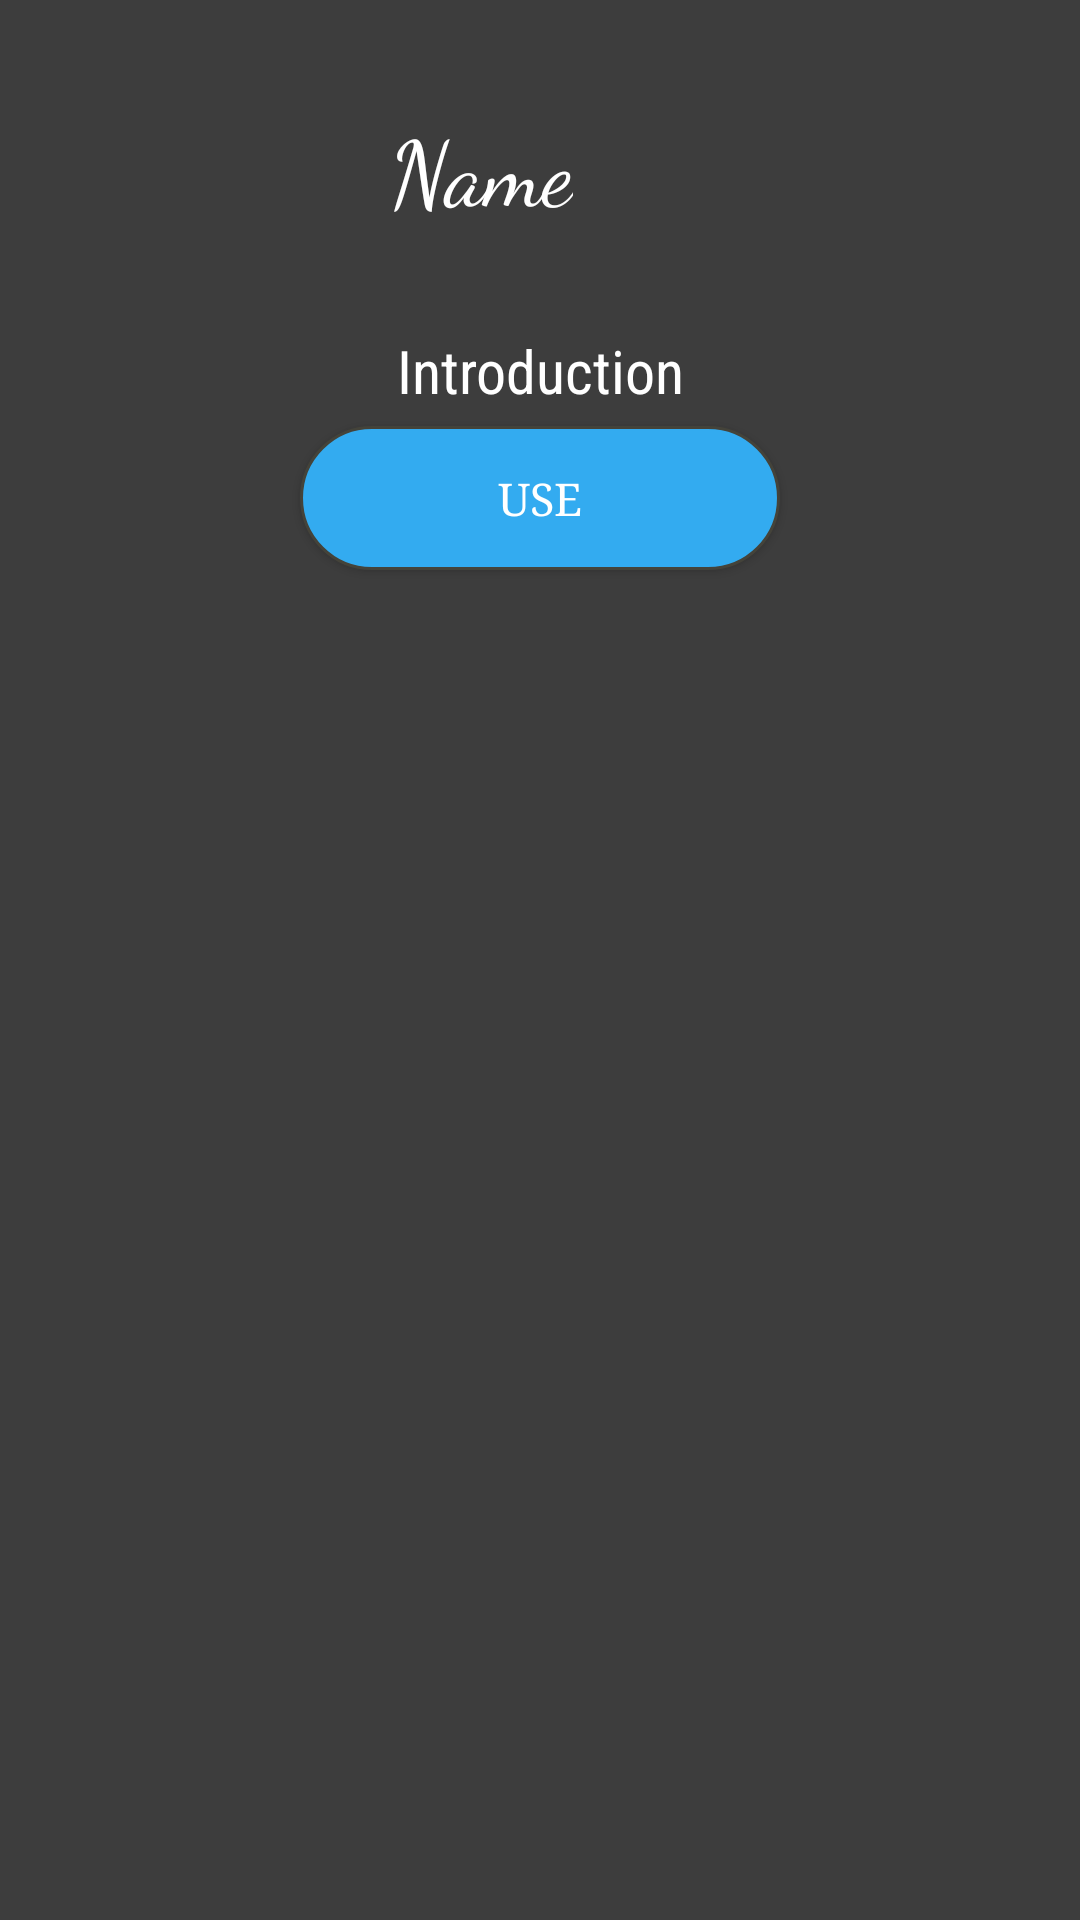

Write the Android layout XML for this screen, with the resource values it uses.
<!-- AndroidManifest.xml: application theme AppTheme -->
<!-- res/layout/one_character.xml -->
<?xml version="1.0" encoding="utf-8"?>
<RelativeLayout xmlns:android="http://schemas.android.com/apk/res/android"
    xmlns:app="http://schemas.android.com/apk/res-auto"
    android:layout_width="match_parent"
    android:layout_height="match_parent"
    android:background="#3d3d3d">

    <LinearLayout
        android:layout_width="match_parent"
        android:layout_height="wrap_content"
        android:orientation="vertical">

        <LinearLayout
            android:layout_width="match_parent"
            android:layout_height="wrap_content"
            android:layout_marginLeft="20dp"
            android:layout_marginRight="20dp"
            android:layout_marginTop="10dp"
            android:orientation="horizontal">

            <ImageView
                android:id="@+id/ivCharacterImage"
                android:layout_width="90dp"
                android:layout_height="90dp"
                android:layout_gravity="center"
                android:background="@android:color/background_light"
                android:contentDescription="@string/character_image"
                android:backgroundTint="#3d3d3d"/>

            <TextView
                android:id="@+id/tvCharacterName"
                android:layout_width="wrap_content"
                android:layout_height="wrap_content"
                android:layout_marginLeft="20dp"
                android:layout_marginRight="20dp"
                android:layout_marginTop="25dp"
                android:fontFamily="cursive"
                android:text="Name"
                android:textSize="30sp"
                android:textColor="#ffffff"/>

        </LinearLayout>

        <TextView
            android:id="@+id/tvAbilityDescription"
            android:layout_width="match_parent"
            android:layout_height="wrap_content"
            android:layout_marginTop="10dp"
            android:layout_marginLeft="25dp"
            android:layout_marginRight="25dp"
            android:gravity="center"
            android:fontFamily="sans-serif-condensed"
            android:text="Introduction"
            android:textSize="20sp"
            android:textColor="#ffffff"/>

        <Button
            android:id="@+id/btnUseCharacter"
            android:layout_width="match_parent"
            android:layout_height="wrap_content"
            android:layout_marginTop="5dp"
            android:fontFamily="serif"
            android:gravity="center"
            android:layout_marginLeft="100dp"
            android:layout_marginRight="100dp"
            android:layout_marginBottom="10dp"
            android:text="Use"
            android:textSize="15sp"
            android:background="@drawable/oval_blue"
            android:textColor="#ffffff" />

    </LinearLayout>
</RelativeLayout>
<!-- resources referenced by this layout -->
<resources>
  <!-- drawable oval_blue (drawable) -->
  <?xml version="1.0" encoding="utf-8"?>
  <shape xmlns:android="http://schemas.android.com/apk/res/android">
      <corners android:radius="50dp"/>
      <stroke android:width="1dp"
          android:color="#44433A"/>
      <solid android:color="#33abf0"/>
  </shape>
  <string name="character_image">character_image</string>
  <style name="AppTheme" parent="Theme.AppCompat.Light.NoActionBar">
          
          <item name="colorPrimary">@color/colorPrimary</item>
          <item name="colorPrimaryDark">#000000 </item>
          <item name="colorAccent">@color/colorAccent</item>
      </style>
  <!-- not gathered from this repository: default colours our renderer supplied (Android Studio template values) -->
  <color name="colorPrimary">#FF6200EE</color>
  <color name="colorAccent">#FF03DAC5</color>
</resources>
